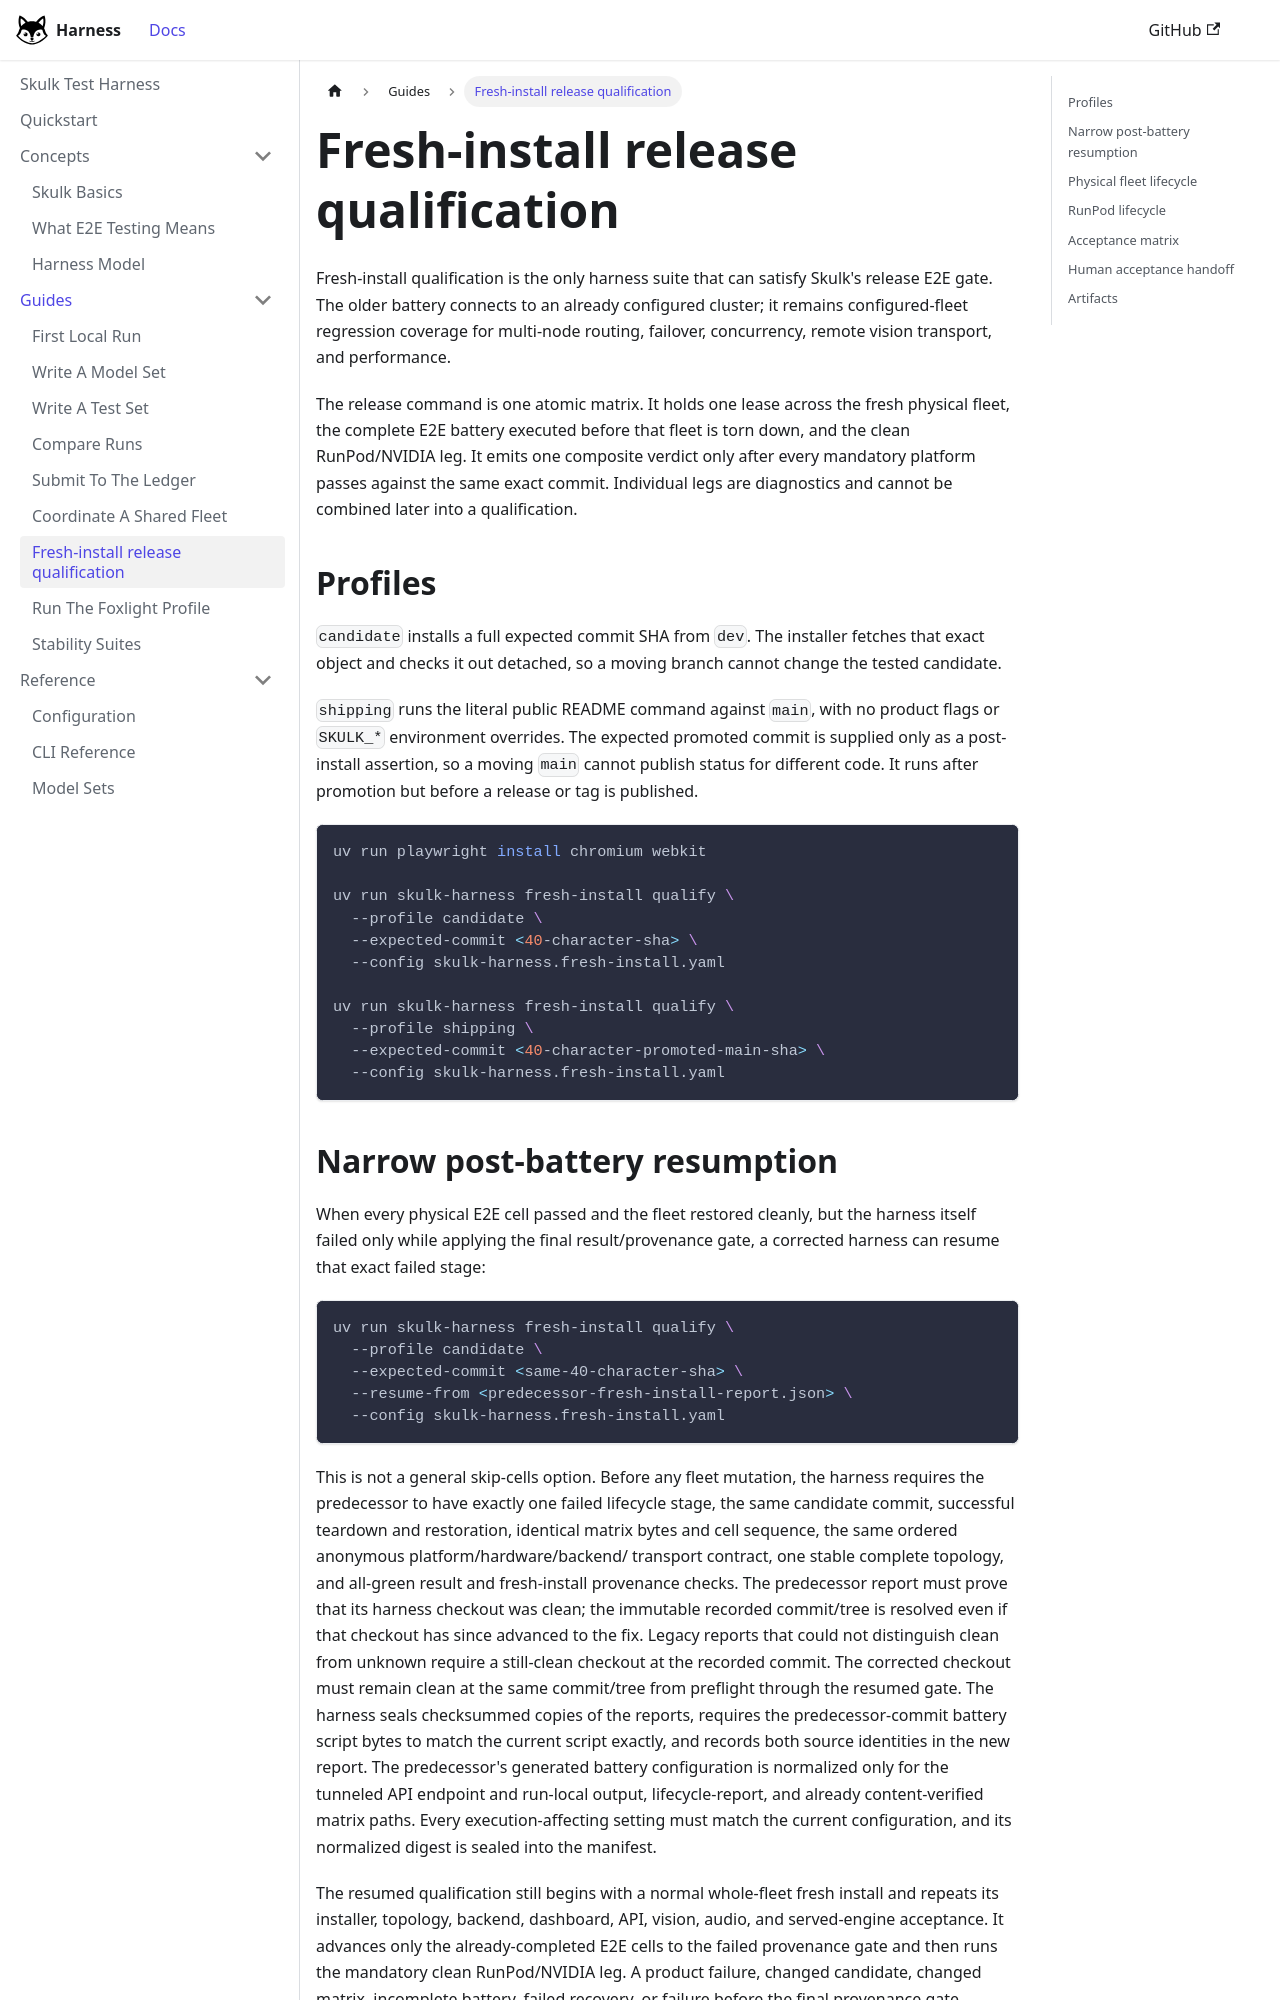

repository: Foxlight-Foundation/skulk-test-harness · page: guides/fresh-install-qualification/index.html · generator: docusaurus

---
title: Fresh-install release qualification
---

Fresh-install qualification is the only harness suite that can satisfy Skulk's
release E2E gate. The older battery connects to an already configured cluster;
it remains configured-fleet regression coverage for multi-node routing,
failover, concurrency, remote vision transport, and performance.

The release command is one atomic matrix. It holds one lease across the fresh
physical fleet, the complete E2E battery executed before that fleet is torn
down, and the clean RunPod/NVIDIA leg. It emits one composite verdict only after
every mandatory platform passes against the same exact commit. Individual legs
are diagnostics and cannot be combined later into a qualification.

## Profiles

`candidate` installs a full expected commit SHA from `dev`. The installer
fetches that exact object and checks it out detached, so a moving branch cannot
change the tested candidate.

`shipping` runs the literal public README command against `main`, with no
product flags or `SKULK_*` environment overrides. The expected promoted commit
is supplied only as a post-install assertion, so a moving `main` cannot publish
status for different code. It runs after promotion but before a release or tag
is published.

```bash
uv run playwright install chromium webkit

uv run skulk-harness fresh-install qualify \
  --profile candidate \
  --expected-commit <40-character-sha> \
  --config skulk-harness.fresh-install.yaml

uv run skulk-harness fresh-install qualify \
  --profile shipping \
  --expected-commit <40-character-promoted-main-sha> \
  --config skulk-harness.fresh-install.yaml
```

## Narrow post-battery resumption

When every physical E2E cell passed and the fleet restored cleanly, but the
harness itself failed only while applying the final result/provenance gate, a
corrected harness can resume that exact failed stage:

```bash
uv run skulk-harness fresh-install qualify \
  --profile candidate \
  --expected-commit <same-40-character-sha> \
  --resume-from <predecessor-fresh-install-report.json> \
  --config skulk-harness.fresh-install.yaml
```

This is not a general skip-cells option. Before any fleet mutation, the harness
requires the predecessor to have exactly one failed lifecycle stage, the same
candidate commit, successful teardown and restoration, identical matrix bytes
and cell sequence, the same ordered anonymous platform/hardware/backend/
transport contract, one stable complete topology, and all-green result and
fresh-install provenance checks. The predecessor report must prove that its
harness checkout was clean; the immutable recorded commit/tree is resolved even
if that checkout has since advanced to the fix. Legacy reports that could not
distinguish clean from unknown require a still-clean checkout at the recorded
commit. The corrected checkout must remain clean at the same commit/tree from
preflight through the resumed gate. The harness seals checksummed copies of the
reports, requires the predecessor-commit battery script bytes to match the
current script exactly, and records both source identities in the new report.
The predecessor's generated battery configuration is normalized only for the
tunneled API endpoint and run-local output, lifecycle-report, and already
content-verified matrix paths. Every execution-affecting setting must match the
current configuration, and its normalized digest is sealed into the manifest.

The resumed qualification still begins with a normal whole-fleet fresh install
and repeats its installer, topology, backend, dashboard, API, vision, audio,
and served-engine acceptance. It advances only the already-completed E2E cells
to the failed provenance gate and then runs the mandatory clean RunPod/NVIDIA
leg. A product failure, changed candidate, changed matrix, incomplete battery,
failed recovery, or failure before the final provenance gate requires a full
new battery.
